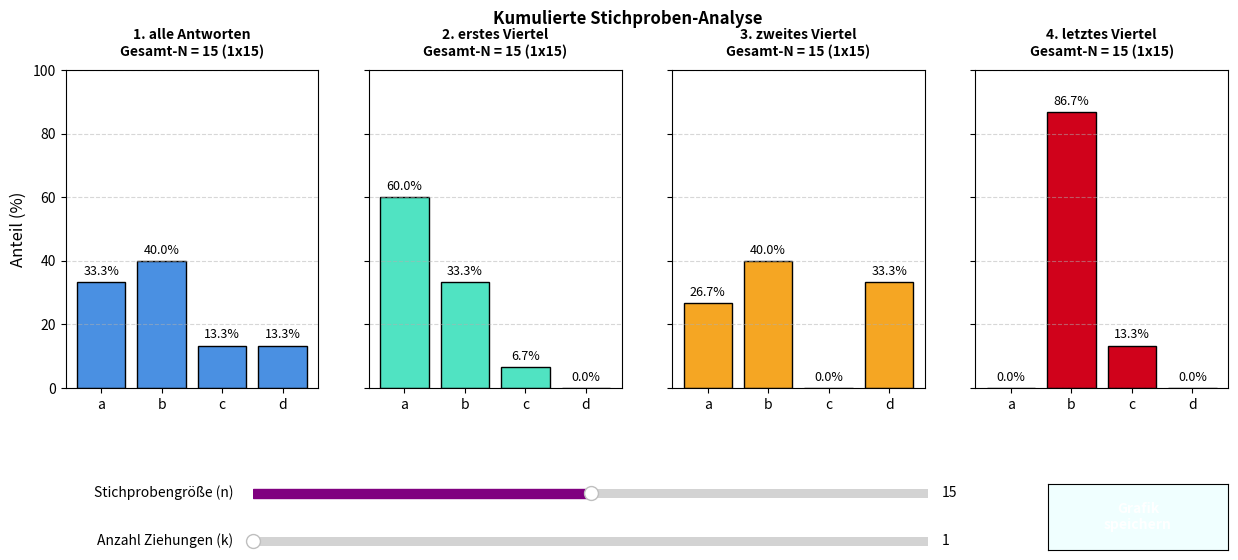

Recreate this plot in Python.
# 4_Quiz-3viertelung-mit-bild.py
from collections import Counter
import math
import os
import random
from datetime import datetime
import matplotlib.pyplot as plt
from matplotlib.widgets import Slider, Button

# --- 1. DATEN AUS TEXTDATEI EINLESEN ---
dateiname = "antworten.txt"
answers = []

if os.path.exists(dateiname):
    with open(dateiname, "r", encoding="utf-8") as file:
        answers = [line.strip() for line in file if line.strip()]
else:
    print(f"Fehler: Die Datei '{dateiname}' wurde nicht gefunden. Generiere Demo-Daten...")
    # Demo-Daten mit Exp-b-Trend im letzten Viertel
    answers = (
        ["A.a"] * 20 + ["A.b"] * 20 + ["A.c"] * 20 + ["A.d"] * 20  # 1. Viertel
        + ["A.a"] * 20 + ["A.b"] * 20 + ["A.c"] * 20 + ["A.d"] * 20  # 2. Viertel
        + ["A.a"] * 5 + ["A.b"] * 65 + ["A.c"] * 5 + ["A.d"] * 5   # Letztes Viertel
    )

extracted = [line.split(".")[-1] for line in answers if "." in line]
total_count = len(extracted)

if total_count < 20:
    print("Die Datei enthält zu wenige Daten für diese Auswertung.")
    exit()

# Daten in Abschnitte unterteilen
quarter_size = total_count / 4
q1_data = extracted[:math.ceil(quarter_size)]
q2_data = extracted[math.ceil(quarter_size):math.floor(quarter_size * 2)]
q4_data = extracted[math.ceil(quarter_size * 3):]

# --- 2. GRAFISCHE OBERFLÄCHE (MATPLOTLIB) EINRICHTEN ---
fig, axes = plt.subplots(1, 4, figsize=(15, 6), sharey=True)
plt.subplots_adjust(bottom=0.35)  # Platz für Slider und Button vergrößert

categories = ["a", "b", "c", "d"]
colors = ["#4A90E2", "#50E3C2", "#F5A623", "#D0021B"]

bar_containers = []
text_elements = []

# --- 3. INTERAKTIVE UPDATE-FUNKTION ---
def update(val):
    sample_size = int(slider_size.val)
    iterations = int(slider_iter.val)

    datasets = [
        (extracted, "1. alle Antworten"),
        (q1_data, "2. erstes Viertel"),
        (q2_data, "3. zweites Viertel"),
        (q4_data, "4. letztes Viertel"),
    ]

    for i, (full_data, base_title) in enumerate(datasets):
        ax = axes[i]
        current_size = min(sample_size, len(full_data))

        combined_sample = []
        for _ in range(iterations):
            if current_size > 0:
                combined_sample.extend(random.choices(full_data, k=current_size))

        total_sampled = len(combined_sample)
        counts = Counter(combined_sample)
        percentages = [
            (counts[cat] / total_sampled) * 100 if total_sampled > 0 else 0 
            for cat in categories
        ]

        for bar, new_height in zip(bar_containers[i], percentages):
            bar.set_height(new_height)

        ax.set_title(
            f"{base_title}\nGesamt-N = {total_sampled} ({iterations}x{current_size})",
            fontsize=10, fontweight="bold", pad=10
        )

        for txt in text_elements[i]:
            txt.remove()
        text_elements[i].clear()

        for bar in bar_containers[i]:
            height = bar.get_height()
            txt = ax.annotate(
                f"{height:.1f}%",
                xy=(bar.get_x() + bar.get_width() / 2, height),
                xytext=(0, 3), textcoords="offset points",
                ha="center", va="bottom", fontsize=9
            )
            text_elements[i].append(txt)

    fig.canvas.draw_idle()

# --- 4. SPEICHER-FUNKTION (BUTTON ACTION) ---
def save_report(event):
    # Generiere einen Zeitstempel für den Dateinamen, um Überschreiben zu verhindern
    timestamp = datetime.now().strftime("%Y%m%d_%H%M%S")
    ausgabe_name = f"Grafik_{timestamp}.png"
    
    # Vorübergehend die Steuerelemente aus Grafik ausblenden
    ax_size.set_visible(False)
    ax_iter.set_visible(False)
    ax_button.set_visible(False)
    
    # Bild mit hoher Qualität exportieren (300 DPI)
    plt.savefig(ausgabe_name, dpi=300, bbox_inches='tight')
    print(f"[ERFOLG] Bericht erfolgreich gespeichert unter: {ausgabe_name}")
    
    # Steuerelemente wieder einblenden
    ax_size.set_visible(True)
    ax_iter.set_visible(True)
    ax_button.set_visible(True)
    fig.canvas.draw()

# --- 5. INITIALISIERUNG DER DIAGRAMME ---
for i, _ in enumerate(axes):
    ax = axes[i]
    bars = ax.bar(categories, [0, 0, 0, 0], color=colors[i], edgecolor="black")
    bar_containers.append(bars)
    text_elements.append([])
    ax.set_ylim(0, 100)
    ax.grid(axis="y", linestyle="--", alpha=0.5)
    if i == 0:
        ax.set_ylabel("Anteil (%)", fontsize=12)

# --- 6. STEUERELEMENTE (SLIDER & BUTTON) PLATZIEREN ---
# Slider 1: Stichprobengröße (n)
ax_size = plt.axes([0.25, 0.16, 0.45, 0.03])
slider_size = Slider(ax=ax_size, label="Stichprobengröße (n)  ", valmin=10, valmax=20, valinit=15, valfmt="%1.0f", color="purple")

# Slider 2: Anzahl Ziehungen (k)
ax_iter = plt.axes([0.25, 0.08, 0.45, 0.03])
slider_iter = Slider(ax=ax_iter, label="Anzahl Ziehungen (k)  ", valmin=1, valmax=20, valinit=1, valfmt="%1.0f", color="orange")

# Verknüpfungen für Slider
slider_size.on_changed(update)
slider_iter.on_changed(update)

# Button: Bericht als PNG exportieren
ax_button = plt.axes([0.78, 0.08, 0.12, 0.11]) # Rechter Hand neben den Slidern platziert
btn_save = Button(ax=ax_button, label="Grafik\nspeichern", color="#F0FFFF", hovercolor="#F00FFF")
btn_save.label.set_color("white")
btn_save.label.set_weight("bold")
btn_save.on_clicked(save_report)

# Startkonfiguration laden
update(None)

plt.suptitle("Kumulierte Stichproben-Analyse", fontsize=12, fontweight="bold", y=0.98)
plt.show()
